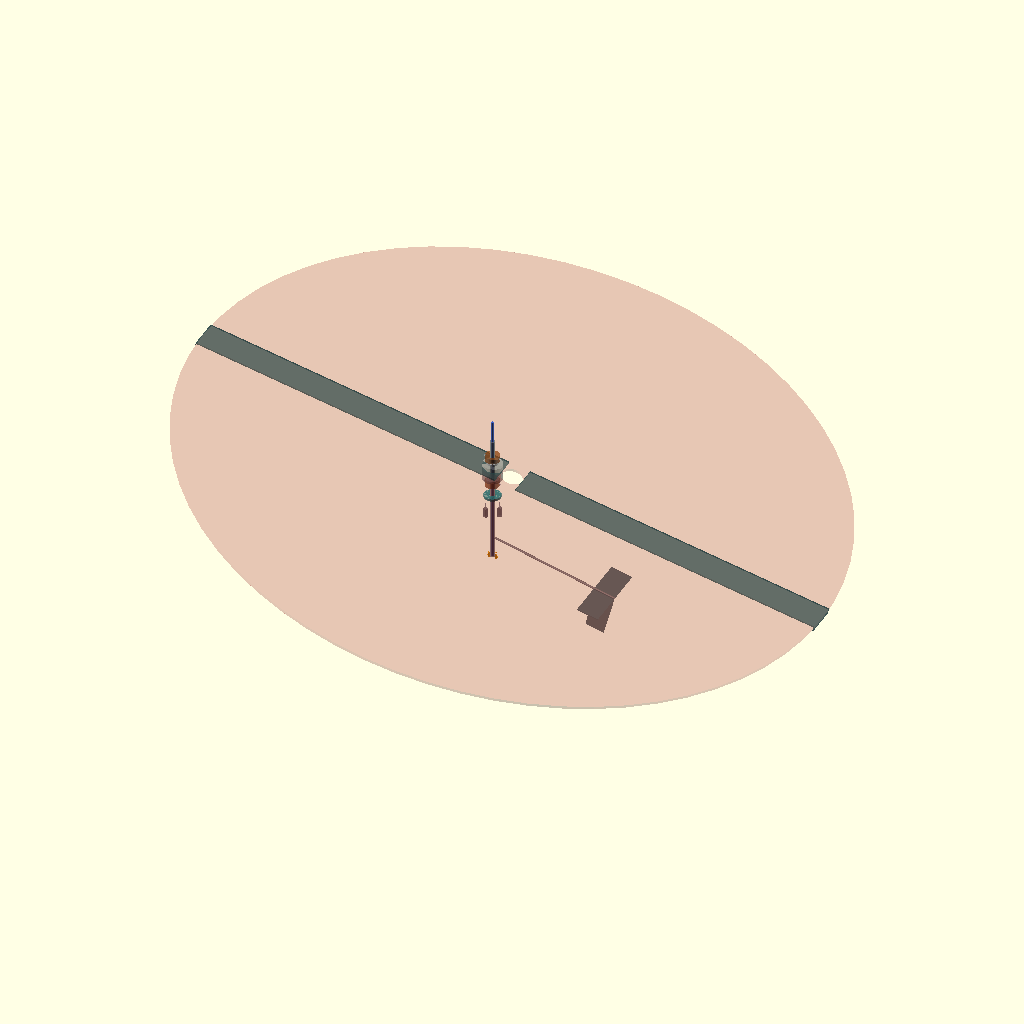
Cell 1: rendered with the file's own defaults.
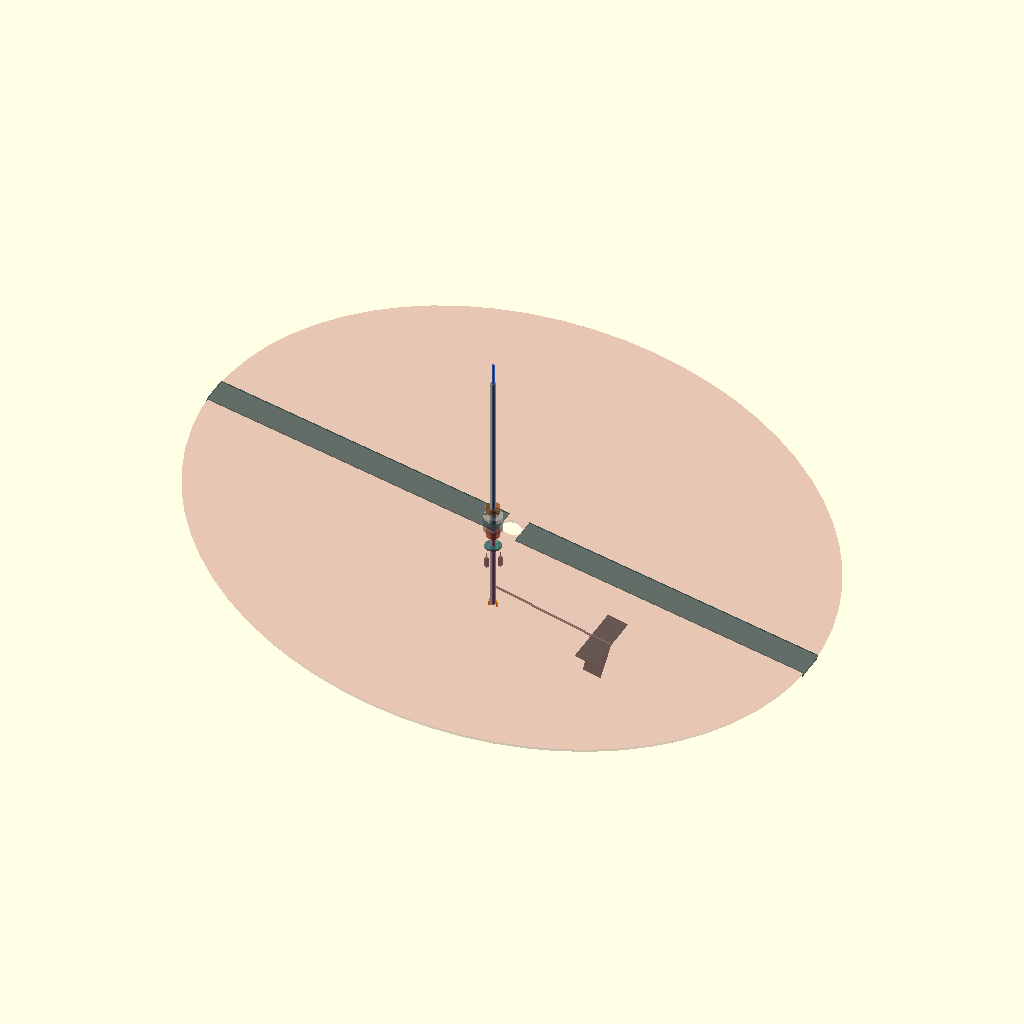
Cell 2: TUBE_LENGTH = 1200 (everything else at default).
All cells are drawn from the same view direction (rotation 55°, 0°, 25°, orthographic, colour scheme Cornfield), but the view is re-fitted for each cell, so position and scale can differ between cells as well as the parameter.
OpenSCAD source file schematics/archive/rotor_assembly_v2.scad:
// Inline Autogyro Rotor — Full Assembly v2
// Dual-molding sandwich bearing + swashplate + actuators + empennage
// OpenSCAD — renders to STL, PNG
//
// Design: Dyneema line passes through center bore of all components.
// Two moldings clamp the rotor hub via thrust bearings above and below.
// Swashplate, actuators, and empennage mount to tube below rotor.

// ============================================================
// PARAMETERS (realistic sizes for ~1.5m radius rotor, ~300 N lift)
// ============================================================

// --- Dyneema line ---
LINE_DIAMETER      = 4.0;    // mm — Dyneema SK99 (visual scale: 3× for visibility)

// --- Central tube (compression column) ---
TUBE_OD            = 25.0;   // mm — outer diameter
TUBE_ID            = 20.0;   // mm — inner bore (clearance for 4mm line)
TUBE_LENGTH        = 600.0;  // mm — total tube length

// --- Moldings (clamped to tube, machined at tilt angle) ---
MOLDING_OD         = 65.0;   // mm
MOLDING_ID         = 25.5;   // mm — slip fit over tube
MOLDING_HEIGHT     = 30.0;   // mm
TILT_ANGLE         = 12.0;   // degrees — disk tilt

// --- Thrust bearings ---
BEARING_OD         = 55.0;   // mm
BEARING_ID         = 28.0;   // mm — clears tube
BEARING_HEIGHT     = 10.0;   // mm

// --- Rotor hub (between bearings, autorotates) ---
HUB_OD             = 90.0;   // mm — main body
HUB_ID             = 28.0;   // mm — clears tube
HUB_HEIGHT         = 80.0;   // mm — between bearing faces

// --- Rotor disk ---
ROTOR_RADIUS       = 1500.0; // mm
N_BLADES           = 2;
BLADE_CHORD        = 150.0;  // mm
BLADE_THICKNESS    = 25.0;   // mm

// --- Swashplate ---
SWASH_OD           = 75.0;   // mm
SWASH_ID           = 28.0;   // mm
SWASH_HEIGHT       = 18.0;   // mm — total (rotating + stationary rings)

// --- Actuators (3× linear servos, 120° apart) ---
ACTUATOR_WIDTH     = 16.0;   // mm
ACTUATOR_DEPTH     = 16.0;   // mm
ACTUATOR_HEIGHT    = 45.0;   // mm
ACTUATOR_RADIUS    = 35.0;   // mm — mounting radius from tube center
ACTUATOR_STROKE    = 12.0;   // mm — pushrod travel

// --- Empennage ---
TAIL_BOOM_LENGTH   = 600.0;  // mm — from tube to H-stab
TAIL_BOOM_DIA      = 10.0;   // mm
HSTAB_SPAN         = 350.0;  // mm — total horizontal stabilizer span
HSTAB_CHORD        = 100.0;  // mm
HSTAB_THICK        = 4.0;    // mm
VFIN_HEIGHT        = 200.0;  // mm
VFIN_CHORD         = 90.0;   // mm
VFIN_THICK         = 3.0;    // mm

// --- Webbing capture ---
WEBBING_WIDTH      = 8.0;    // mm
WEBBING_SLOT_WIDTH = 9.0;    // mm — tube wall slot
Splice_DIA         = 8.0;    // mm — splice bulge in Dyneema

// --- Axial positions (from tube bottom) ---
POS_SPLICE         = 20.0;   // mm — spliced eye position
POS_EMPENNAGE      = 100.0;  // mm — tail boom attach point
POS_ACTUATORS      = 240.0;  // mm — top of actuator bodies
POS_SWASHPLATE     = 310.0;  // mm — swashplate center
POS_BOTTOM_MOLDING = 370.0;  // mm — bottom molding
POS_BOTTOM_BEARING = 395.0;  // mm — bottom bearing
POS_HUB_BOTTOM     = 405.0;  // mm — hub bottom face
POS_ROTOR_DISK     = 445.0;  // mm — rotor disk center
POS_HUB_TOP        = 485.0;  // mm — hub top face
POS_TOP_BEARING    = 485.0;  // mm — top bearing
POS_TOP_MOLDING    = 500.0;  // mm — top molding

// ============================================================
// MODULES
// ============================================================
$fn = 64;

// --- Dyneema line ---
module dyneema_line() {
    color("RoyalBlue", 0.8)
        cylinder(h=TUBE_LENGTH + 100, r=LINE_DIAMETER*1.5, center=false, $fn=16);
}

// --- Central tube ---
module central_tube() {
    color("DimGray", 0.7) {
        difference() {
            cylinder(h=TUBE_LENGTH, r=TUBE_OD/2, center=false);
            cylinder(h=TUBE_LENGTH + 1, r=TUBE_ID/2, center=false);
        }
    }
    // Webbing slots at bottom (2 opposing slots)
    color("white", 0.0) {  // invisible cutouts — shown by their absence
        for (a = [0, 180]) {
            rotate([0, 0, a])
                translate([TUBE_OD/2 - 1, -WEBBING_SLOT_WIDTH/2, POS_SPLICE - 5])
                    cube([3, WEBBING_SLOT_WIDTH, 15]);
        }
    }
}

// --- Molding (with angled bearing face) ---
module molding(is_top) {
    ang = TILT_ANGLE;
    // Main body
    color("SaddleBrown", 0.75) {
        difference() {
            cylinder(h=MOLDING_HEIGHT, r=MOLDING_OD/2, center=false);
            cylinder(h=MOLDING_HEIGHT + 1, r=MOLDING_ID/2, center=false);
            // Angled face (cut at tilt angle)
            if (is_top) {
                // Top molding: angled face on UNDERSIDE (bearing sits under it)
                translate([0, 0, MOLDING_HEIGHT - 2])
                    rotate([-ang, 0, 0])
                        translate([0, 0, -5])
                            cube([MOLDING_OD, MOLDING_OD, 10], center=true);
            } else {
                // Bottom molding: angled face on TOPSIDE (bearing sits on it)
                translate([0, 0, 2])
                    rotate([ang, 0, 0])
                        translate([0, 0, -5])
                            cube([MOLDING_OD, MOLDING_OD, 10], center=true);
            }
        }
    }
    // Clamp bolts (2 on each side)
    for (a = [0, 180]) {
        rotate([0, 0, a]) {
            color("Silver", 0.8)
                translate([MOLDING_OD/2 + 3, 0, MOLDING_HEIGHT/2])
                    rotate([0, 90, 0])
                        cylinder(h=8, r=3, center=true);
        }
    }
}

// --- Thrust bearing (roller ring) ---
module thrust_bearing() {
    color("Silver", 0.65) {
        difference() {
            cylinder(h=BEARING_HEIGHT, r=BEARING_OD/2, center=false);
            cylinder(h=BEARING_HEIGHT + 1, r=BEARING_ID/2, center=false);
        }
    }
    // Roller elements (decorative)
    for (i = [0:11]) {
        angle = i * 30;
        r = (BEARING_OD + BEARING_ID) / 4;
        color("Gold", 0.7)
            translate([r*cos(angle), r*sin(angle), BEARING_HEIGHT/2])
                sphere(r=2.5);
    }
}

// --- Rotor hub ---
module rotor_hub() {
    // Main hub body
    color("DimGray", 0.6) {
        difference() {
            cylinder(h=HUB_HEIGHT, r=HUB_OD/2, center=false);
            cylinder(h=HUB_HEIGHT + 1, r=HUB_ID/2, center=false);
            // Angled top face
            translate([0, 0, HUB_HEIGHT - 1])
                rotate([-TILT_ANGLE, 0, 0])
                    translate([0, 0, -5])
                        cube([HUB_OD + 4, HUB_OD + 4, 10], center=true);
            // Angled bottom face
            translate([0, 0, 1])
                rotate([TILT_ANGLE, 0, 0])
                    translate([0, 0, -5])
                        cube([HUB_OD + 4, HUB_OD + 4, 10], center=true);
        }
    }
}

// --- Rotor disk annulus ---
module rotor_disk() {
    color("FireBrick", 0.25) {
        difference() {
            cylinder(h=12, r=ROTOR_RADIUS, center=true);
            cylinder(h=14, r=HUB_OD/2 + 5, center=true);
        }
    }
}

// --- Blade ---
module blade() {
    color("DarkSlateGray", 0.7)
        translate([HUB_OD/2 + 5, -BLADE_CHORD/2, -BLADE_THICKNESS/2])
            cube([ROTOR_RADIUS - HUB_OD/2 - 5, BLADE_CHORD, BLADE_THICKNESS]);
}

// --- Swashplate ---
module swashplate() {
    // Rotating ring (upper)
    color("DarkCyan", 0.55) {
        difference() {
            cylinder(h=SWASH_HEIGHT/2 + 2, r=SWASH_OD/2, center=false);
            cylinder(h=SWASH_HEIGHT/2 + 3, r=SWASH_ID/2, center=false);
        }
    }
    // Stationary ring (lower)
    color("Teal", 0.7) {
        difference() {
            cylinder(h=SWASH_HEIGHT/2 + 2, r=SWASH_OD/2 + 2, center=false);
            cylinder(h=SWASH_HEIGHT/2 + 3, r=SWASH_ID/2, center=false);
        }
    }
}

// --- Single actuator ---
module actuator_body() {
    color("DimGray", 0.65)
        cube([ACTUATOR_WIDTH, ACTUATOR_DEPTH, ACTUATOR_HEIGHT], center=true);
    // Pushrod
    color("Silver", 0.8)
        translate([0, 0, ACTUATOR_HEIGHT/2 + ACTUATOR_STROKE/2])
            cylinder(h=ACTUATOR_STROKE + 10, r=2.5, center=false);
}

// --- Empennage ---
module empennage_assembly() {
    // Entire empennage hangs below the line — rotated down 15° from horizontal
    rotate([0, 15, 0]) {
        // Tail boom
        color("DimGray", 0.5)
            rotate([0, 90, 0])
                cylinder(h=TAIL_BOOM_LENGTH, r=TAIL_BOOM_DIA/2, center=false);

        // Horizontal stabilizer
        color("DarkSlateGray", 0.55)
            translate([TAIL_BOOM_LENGTH - HSTAB_CHORD, -HSTAB_SPAN/2, -HSTAB_THICK/2])
                cube([HSTAB_CHORD, HSTAB_SPAN, HSTAB_THICK]);

        // Vertical fin (hangs below boom)
        color("DarkSlateGray", 0.5)
            translate([TAIL_BOOM_LENGTH - VFIN_CHORD, -VFIN_THICK/2, -VFIN_HEIGHT])
                cube([VFIN_CHORD, VFIN_THICK, VFIN_HEIGHT]);
    }
}

// --- Webbing capture ---
module webbing_capture() {
    // Spectra webbing loops
    color("Orange", 0.8) {
        for (a = [0, 180]) {
            rotate([0, 0, a]) {
                // Horizontal leg through slot
                translate([TUBE_OD/2 - 1, 0, POS_SPLICE])
                    rotate([0, 90, 0])
                        cylinder(h=12, r=WEBBING_WIDTH/2, center=true);
                // Vertical leg down
                translate([TUBE_OD/2 + 5, 0, POS_SPLICE - 20])
                    cube([WEBBING_WIDTH, WEBBING_WIDTH, 25], center=true);
                // Horizontal leg to Dyneema
                translate([TUBE_OD/2 + 8, 0, POS_SPLICE - 22])
                    rotate([0, 90, 0])
                        cylinder(h=8, r=WEBBING_WIDTH/2, center=true);
            }
        }
    }
    // Splice bulge in Dyneema
    color("SandyBrown", 0.7)
        translate([0, 0, POS_SPLICE - 10])
            cylinder(h=25, r=Splice_DIA/2, center=false);
}

// ============================================================
// MAIN ASSEMBLY
// ============================================================

// Orientation: tube runs along Z axis (vertical in model space)
// Tilt is around Y axis (rotor disk leans in XZ plane)

// Dyneema line (through center)
dyneema_line();

// Central tube
central_tube();

// Webbing capture at bottom
webbing_capture();

// Empennage at lower section
translate([0, 0, POS_EMPENNAGE])
    empennage_assembly();

// Actuators (3× at 120°)
for (i = [0:2]) {
    angle = i * 120;
    translate([ACTUATOR_RADIUS*cos(angle), ACTUATOR_RADIUS*sin(angle), POS_ACTUATORS])
        rotate([0, 0, angle])
            actuator_body();
}

// Swashplate
translate([0, 0, POS_SWASHPLATE])
    swashplate();

// Bottom molding
translate([0, 0, POS_BOTTOM_MOLDING])
    molding(is_top=false);

// Bottom thrust bearing
translate([0, 0, POS_BOTTOM_BEARING])
    thrust_bearing();

// Rotor hub
translate([0, 0, POS_HUB_BOTTOM])
    rotor_hub();

// Rotor disk (tilted: leading edge forward-down into wind, axis = Y)
rotate([0, TILT_ANGLE, 0])
    translate([0, 0, POS_ROTOR_DISK])
        rotor_disk();

// Blades
for (i = [0:N_BLADES-1]) {
    angle = i * 360 / N_BLADES;
    rotate([0, TILT_ANGLE, 0])
        rotate([0, 0, angle])
            translate([0, 0, POS_ROTOR_DISK])
                blade();
}

// Top thrust bearing
translate([0, 0, POS_TOP_BEARING])
    thrust_bearing();

// Top molding
translate([0, 0, POS_TOP_MOLDING])
    molding(is_top=true);

// ============================================================
// RENDER INSTRUCTIONS
// ============================================================
//
// Preview:
//   openscad rotor_assembly_v2.scad
//
// PNG:
//   openscad --preview -o rotor_assembly_v2.png --imgsize=1920,1080 \
//     --autocenter --viewall --projection=ortho rotor_assembly_v2.scad
//
// STL:
//   openscad --render -o rotor_assembly_v2.stl rotor_assembly_v2.scad
Customizer parameters (derived from the source; name, type, default, range or options):
LINE_DIAMETER: number, default 4
TUBE_OD: number, default 25
TUBE_ID: number, default 20
TUBE_LENGTH: number, default 600
MOLDING_OD: number, default 65
MOLDING_ID: number, default 25.5
MOLDING_HEIGHT: number, default 30
TILT_ANGLE: number, default 12
BEARING_OD: number, default 55
BEARING_ID: number, default 28
BEARING_HEIGHT: number, default 10
HUB_OD: number, default 90
HUB_ID: number, default 28
HUB_HEIGHT: number, default 80
ROTOR_RADIUS: number, default 1500
N_BLADES: number, default 2
BLADE_CHORD: number, default 150
BLADE_THICKNESS: number, default 25
SWASH_OD: number, default 75
SWASH_ID: number, default 28
SWASH_HEIGHT: number, default 18
ACTUATOR_WIDTH: number, default 16
ACTUATOR_DEPTH: number, default 16
ACTUATOR_HEIGHT: number, default 45
ACTUATOR_RADIUS: number, default 35
ACTUATOR_STROKE: number, default 12
TAIL_BOOM_LENGTH: number, default 600
TAIL_BOOM_DIA: number, default 10
HSTAB_SPAN: number, default 350
HSTAB_CHORD: number, default 100
HSTAB_THICK: number, default 4
VFIN_HEIGHT: number, default 200
VFIN_CHORD: number, default 90
VFIN_THICK: number, default 3
WEBBING_WIDTH: number, default 8
WEBBING_SLOT_WIDTH: number, default 9
Splice_DIA: number, default 8
POS_SPLICE: number, default 20
POS_EMPENNAGE: number, default 100
POS_ACTUATORS: number, default 240
POS_SWASHPLATE: number, default 310
POS_BOTTOM_MOLDING: number, default 370
POS_BOTTOM_BEARING: number, default 395
POS_HUB_BOTTOM: number, default 405
POS_ROTOR_DISK: number, default 445
POS_HUB_TOP: number, default 485
POS_TOP_BEARING: number, default 485
POS_TOP_MOLDING: number, default 500
